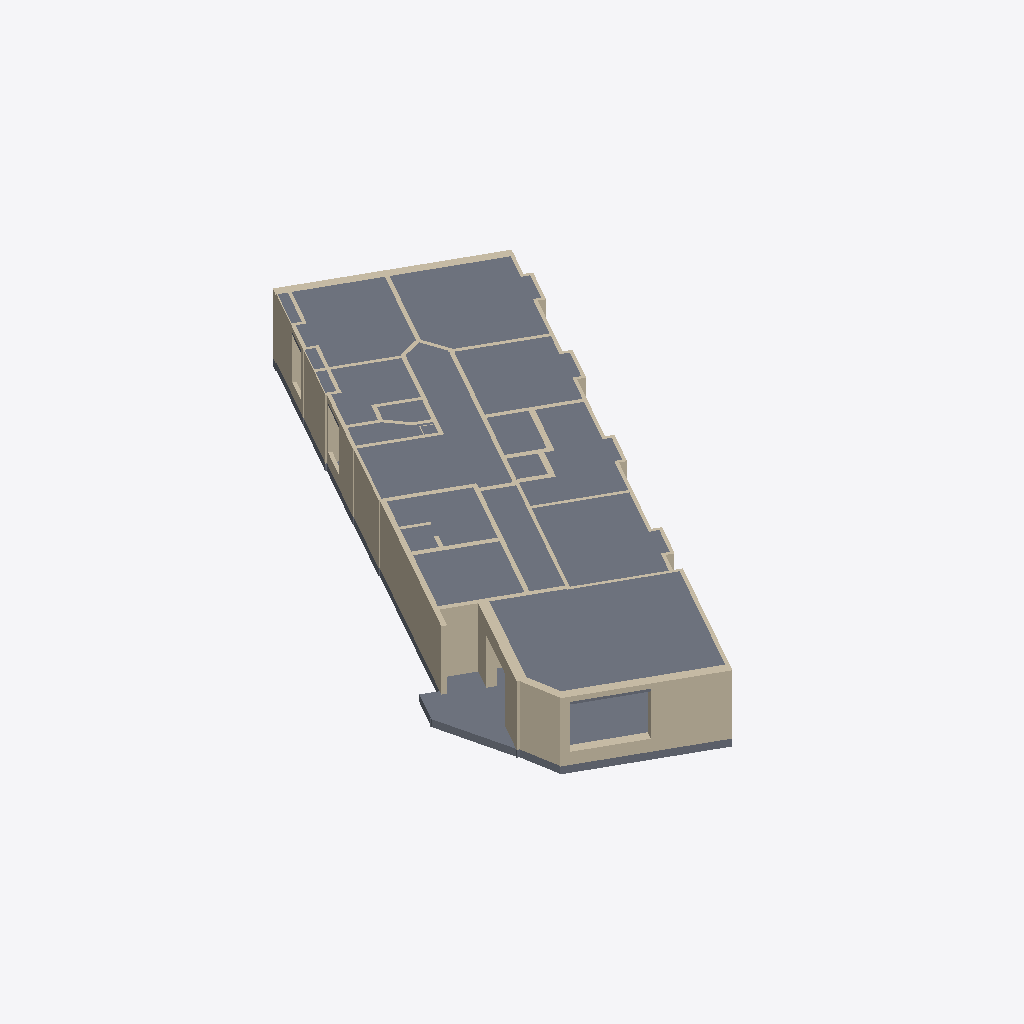
Isometric view of an IFC building model (IFC-SPF (STEP), schema IFC2X3, length unit metre), seen from the south-west, elements coloured by IFC class: 63 walls (beige), 2 slabs (grey).
Extent 17.0 m × 24.6 m × 2.9 m (x, y, z). Storeys (1): L1 at 0.00 m. Elements (77): 75 IfcWall, 2 IfcSlab.

HEADER;
FILE_DESCRIPTION(('ViewDefinition [CoordinationView_V2.0]'),'2;1');
FILE_NAME('2827.ifc','2025-09-15T14:00:17',(''),(''),'ggIFC v25.9.11.8 by Geometry Gym Pty Ltd built 2025-09-11T14:44:02','Geometry Gym - ggGHIFC - 25.9.11.8','');
FILE_SCHEMA(('IFC2X3'));
ENDSEC;
DATA;
#11=IFCPROJECT('2vFL$4z6n3wxn8$r9Eckxj',#17,'2827',$,$,'2827',$,(#2917),#18);
#21=IFCSITE('0fNWtK$n94yBumPW$U239s',#17,'Grasshopper Site',$,$,#713,$,$,.ELEMENT.,$,$,$,$,$);
#2338=IFCBUILDING('2xwlAXMej41RKIqtCie0P8',#17,'2827',$,$,#4716,$,'GH Building',.ELEMENT.,$,$,$);
#4733=IFCBUILDINGSTOREY('1Hw3SP4ED0xwifHhpc4RTi',#17,'L1',$,$,#4726,$,$,.ELEMENT.,14.5);
#10845=IFCSLAB('00wwGXMWrBdBJ02tAQwFnJ',#17,'LVL 1 ROOF',$,$,#11108,#11100,$,$);
#9728=IFCSLAB('3sMC2yyS984gg6MpbgWQ3w',#17,'LVL 1 SLAB',$,$,#9917,#9907,$,$);
#6240=IFCWALL('2zarbSQG10y8$r0KE$7NxP',#17,$,$,$,#6248,#6265,$);
#6452=IFCWALL('22Bbf$kRfFwRmYkS1l0ec1',#17,$,$,$,#6460,#6478,$);
#6080=IFCWALL('0gJP2AoXL3LBC_bXHikaQk',#17,$,$,$,#6087,#6104,$);
#6267=IFCWALL('3o0FRaCu97g9fljvBdwbwx',#17,$,$,$,#6273,#6291,$);
#6862=IFCWALL('2tBPXOUqn8N8E980ejooIm',#17,$,$,$,#6872,#6888,$);
#6981=IFCWALL('1pmlrH6bf52AU22Ue9SRqu',#17,$,$,$,#6990,#7010,$);
#7950=IFCWALL('2WqVNy9A188w_DrPm3PZk5',#17,$,$,$,#7963,#7985,$);
#8246=IFCWALL('2blaJxGvT5OvKs_kiI$sHh',#17,$,$,$,#8263,#8286,$);
#7989=IFCWALL('3nr1XyK35FZ9djHlcMppsy',#17,$,$,$,#8001,#8023,$);
#7874=IFCWALL('0CFtBDiaT3yAM3rb0a8HO$',#17,$,$,$,#7888,#7909,$);
#7614=IFCWALL('2a13lE7zT4Fg4YRmaJok5b',#17,$,$,$,#7624,#7648,$);
#7649=IFCWALL('2KFTjBMt12dgG$4ZI7JPrZ',#17,$,$,$,#7664,#7685,$);
#6427=IFCWALL('1gkoe_13P978P5v3Vj7gvi',#17,$,$,$,#6433,#6451,$);
#7544=IFCWALL('3m2Wi0eor1f8UgjM$I3bl9',#17,$,$,$,#7552,#7573,$);
#6186=IFCWALL('3SHofb6IPFCeH8Ub$s$nBh',#17,$,$,$,#6194,#6212,$);
#6318=IFCWALL('2z6$$$jN5FMwjAM336noTi',#17,$,$,$,#6329,#6345,$);
#7725=IFCWALL('1_7XqKKILAgh2dvIopG26T',#17,$,$,$,#7737,#7761,$);
#6372=IFCWALL('1NWxdQkgj8DheNqJyubs0O',#17,$,$,$,#6383,#6397,$);
#6891=IFCWALL('37yJzLFKX4I8JbCBQJq45n',#17,$,$,$,#6903,#6922,$);
#6713=IFCWALL('0oi$voOST5IxD7B5rgQg8Z',#17,$,$,$,#6723,#6742,$);
#8210=IFCWALL('3qpY_hXebB1uiufYk3BMpf',#17,$,$,$,#8227,#8244,$);
#6292=IFCWALL('3jbqfL3Uf9mQBXKLTyAQuY',#17,$,$,$,#6302,#6316,$);
#8360=IFCWALL('1mwi_5AxL98OLq7GSG6U1s',#17,$,$,$,#8372,#8398,$);
#6595=IFCWALL('09zvldAhL2Kw7QAUVGflXT',#17,$,$,$,#6602,#6622,$);
#6105=IFCWALL('1OowNqlgT1uhl1GkFqKp8f',#17,$,$,$,#6115,#6129,$);
#6653=IFCWALL('0c76xw_Q1649GSxx_KQ_q6',#17,$,$,$,#6663,#6679,$);
#8324=IFCWALL('2pAZc$wxT7_wvbRk9tVKHp',#17,$,$,$,#8334,#8359,$);
#8136=IFCWALL('2MOZ2UKfH2X9KTFwyPRVJv',#17,$,$,$,#8150,#8174,$);
#7687=IFCWALL('2Om6Dq4hD5TQ3fTcr4NBh1',#17,$,$,$,#7700,#7722,$);
#7189=IFCWALL('2X1bzxKK96XhbDJoYKOlj6',#17,$,$,$,#7201,#7219,$);
#7509=IFCWALL('1NVPOEDq96Muo2UhuAItxt',#17,$,$,$,#7520,#7543,$);
#8026=IFCWALL('1o9xqjmbTEYQ7CLV_Rs31i',#17,$,$,$,#8037,#8060,$);
#6346=IFCWALL('2y_w90D_P5FQfsSPv1_kLY',#17,$,$,$,#6354,#6370,$);
#7340=IFCWALL('1ljWH8xSn0xehVgFUJw1s_',#17,$,$,$,#7354,#7374,$);
#7475=IFCWALL('34JYBLrGD25hjzMaeYNw3M',#17,$,$,$,#7486,#7507,$);
#8064=IFCWALL('0nD8yoiV99TRIOPFi15Wsd',#17,$,$,$,#8074,#8098,$);
#6401=IFCWALL('1YYYoU1jz3vwyP5kY_XCa9',#17,$,$,$,#6408,#6426,$);
#7838=IFCWALL('1j26FBWTf1lOFtkYRBk2IQ',#17,$,$,$,#7847,#7871,$);
#8288=IFCWALL('3xWIdZEz15bvOWmskbxFMG',#17,$,$,$,#8294,#8323,$);
#6506=IFCWALL('2nXAVDYCP3WOKH3N1zyU8C',#17,$,$,$,#6514,#6531,$);
#6213=IFCWALL('0Rq1NpbtP06x6x$p2zDOTO',#17,$,$,$,#6221,#6238,$);
#6479=IFCWALL('3GqeiSe8563hu7N7vFZl_Q',#17,$,$,$,#6487,#6505,$);
#6953=IFCWALL('3YZOgy$GnAKBzuGaDnXhkk',#17,$,$,$,#6960,#6979,$);
#7101=IFCWALL('1sgwR2cFv3nPpRI4vgdqV0',#17,$,$,$,#7110,#7128,$);
#6560=IFCWALL('1ZpOcqN2T66uQqXGVMdeko',#17,$,$,$,#6574,#6594,$);
#6803=IFCWALL('2WRoe93111o9TgRvNGT6LX',#17,$,$,$,#6811,#6830,$);
#6744=IFCWALL('0NQ8cwvjnFBgjDOhT0nL7x',#17,$,$,$,#6752,#6772,$);
#7039=IFCWALL('0XbGKRVFHDeAGF0qudaspZ',#17,$,$,$,#7052,#7071,$);
#7439=IFCWALL('2xGOcrhYb3ZRvM0Y6MknzW',#17,$,$,$,#7455,#7473,$);
#7282=IFCWALL('2RfSY$Mdf3vgEtBd2NwoQj',#17,$,$,$,#7288,#7309,$);
#7162=IFCWALL('3nc9tfaDj8n8ZPwPsmBbLu',#17,$,$,$,#7169,#7188,$);
#6160=IFCWALL('3bzuWSH_P1YOBdpWIycJL9',#17,$,$,$,#6167,#6185,$);
#7804=IFCWALL('1lI81ZplLFdvLaWakln2hz',#17,$,$,$,#7813,#7837,$);
#8099=IFCWALL('1RIHTd2jX3OwM7gRr3o03g',#17,$,$,$,#8111,#8134,$);
#6682=IFCWALL('2LWVSWbSDDzgikJnST1NLl',#17,$,$,$,#6694,#6712,$);
#7249=IFCWALL('1Mj1cnuoP0nhupZXQRXdId',#17,$,$,$,#7261,#7280,$);
#6773=IFCWALL('2XZ5vl7lD9mQ9D2QhvIH9I',#17,$,$,$,#6783,#6802,$);
#6533=IFCWALL('3mHbQHexr9S8e5ckJtVouP',#17,$,$,$,#6545,#6559,$);
#7011=IFCWALL('1sX72oeAXDfuxJUbw1nT_M',#17,$,$,$,#7021,#7038,$);
#6131=IFCWALL('0sJOJfK392$OCzqFWLKS9m',#17,$,$,$,#6142,#6158,$);
#7130=IFCWALL('2Jb2n41cb7yBg2TvW$uz51',#17,$,$,$,#7141,#7160,$);
#7220=IFCWALL('26Q0a1k3vFsefIVLZAoxhY',#17,$,$,$,#7229,#7247,$);
#7073=IFCWALL('2DTnbHAuP2nQRWvV_9vOc7',#17,$,$,$,#7079,#7100,$);
ENDSEC;